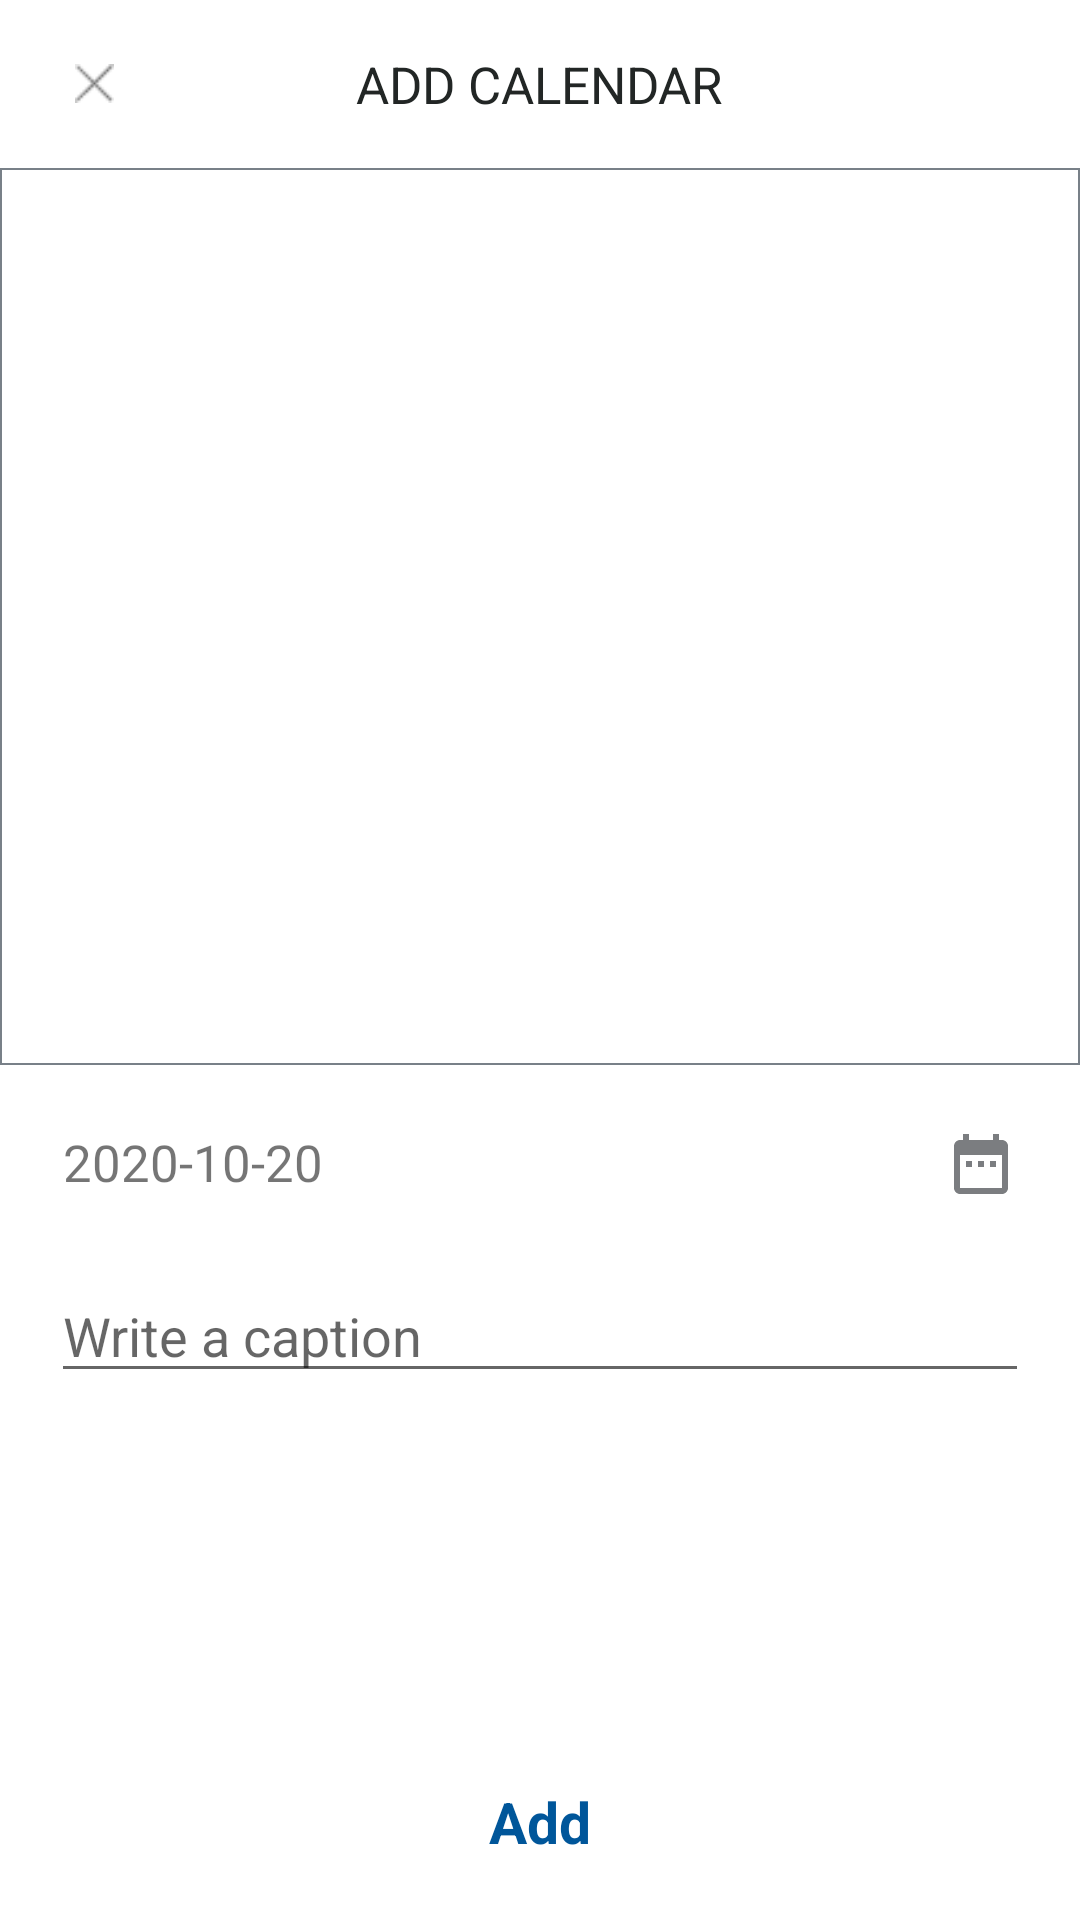

Reconstruct the res/layout file that produces this screen, plus the resources it refers to.
<!-- AndroidManifest.xml: application theme Theme.CroquisChallenge -->
<!-- res/layout/calendar_add_photo.xml -->
<?xml version="1.0" encoding="utf-8"?>
<LinearLayout xmlns:android="http://schemas.android.com/apk/res/android"
    xmlns:app="http://schemas.android.com/apk/res-auto"
    xmlns:tools="http://schemas.android.com/tools"
    android:layout_width="match_parent"
    android:layout_height="match_parent"
    android:orientation="vertical">

    <androidx.appcompat.widget.Toolbar
        android:id="@+id/toolbar"
        android:layout_width="match_parent"
        android:layout_height="?android:actionBarSize"
        android:background="?android:windowBackground" >

        <RelativeLayout
            android:layout_width="match_parent"
            android:layout_height="wrap_content"
            android:layout_marginHorizontal="25dp">

            <ImageView
                android:id="@+id/btn_close"
                android:layout_width="13dp"
                android:layout_height="13dp"
                android:layout_alignParentLeft="true"
                android:layout_centerVertical="true"
                android:src="@drawable/close" />

            <TextView
                android:id="@+id/add_toolbar_title"
                android:layout_width="wrap_content"
                android:layout_height="wrap_content"
                android:layout_centerInParent="true"
                android:gravity="center"
                android:text="ADD CALENDAR"
                android:textColor="@color/grey_dark"
                android:textSize="17sp" />

        </RelativeLayout>
    </androidx.appcompat.widget.Toolbar>

    <LinearLayout
        android:layout_width="match_parent"
        android:layout_height="match_parent"
        android:orientation="vertical">

        <RelativeLayout
            android:id="@+id/add_photo_click"
            android:layout_width="match_parent"
            android:layout_height="0dp"
            android:layout_weight="6.5">

            <ImageView
                android:id="@+id/imageView"
                android:layout_width="match_parent"
                android:layout_height="match_parent"
                android:background="@color/white"
                android:scaleType="fitCenter"
                android:src="@drawable/image_border" />

            <ImageView
                android:id="@+id/add"
                android:layout_width="25dp"
                android:layout_height="25dp"
                android:layout_centerInParent="true"
                android:src="@drawable/upload" />

        </RelativeLayout>

        <RelativeLayout
            android:layout_width="match_parent"
            android:layout_height="wrap_content"
            android:layout_marginHorizontal="21dp"
            android:layout_marginTop="21dp"
            android:orientation="horizontal">

            <TextView
                android:id="@+id/date"
                android:layout_width="wrap_content"
                android:layout_height="wrap_content"
                android:text="2020-10-20"
                android:textSize="17sp"/>

            <ImageView
                android:id="@+id/calendar"
                android:layout_width="wrap_content"
                android:layout_height="wrap_content"
                android:layout_alignParentRight="true"
                android:src="@drawable/ic_date" />
        </RelativeLayout>

        <ScrollView
            android:layout_width="match_parent"
            android:layout_height="0dp"
            android:layout_marginTop="13dp"
            android:layout_weight="3.5">

            <EditText
                android:id="@+id/editText"
                android:layout_width="match_parent"
                android:layout_height="match_parent"
                android:layout_marginHorizontal="17dp"
                android:layout_marginVertical="10dp"
                android:hint="Write a caption" />
        </ScrollView>

        <TextView
            android:id="@+id/btn_save"
            android:layout_width="wrap_content"
            android:layout_height="wrap_content"
            android:layout_gravity="center"
            android:layout_margin="10dp"
            android:padding="10dp"
            android:text="Add"
            android:textStyle="bold"
            android:textSize="19sp"
            android:textColor="@color/blue" />
    </LinearLayout>
</LinearLayout>
<!-- resources referenced by this layout -->
<resources>
  <color name="blue">#00569A</color>
  <color name="grey_dark">#222625</color>
  <color name="white">#FFFFFFFF</color>
  <!-- drawable close: png bitmap (drawable, 339 bytes) -->
  <!-- drawable ic_date (drawable) -->
  <vector android:height="24dp" android:tint="#7B7D80"
      android:viewportHeight="24" android:viewportWidth="24"
      android:width="24dp" xmlns:android="http://schemas.android.com/apk/res/android">
      <path android:fillColor="@android:color/white" android:pathData="M9,11L7,11v2h2v-2zM13,11h-2v2h2v-2zM17,11h-2v2h2v-2zM19,4h-1L18,2h-2v2L8,4L8,2L6,2v2L5,4c-1.11,0 -1.99,0.9 -1.99,2L3,20c0,1.1 0.89,2 2,2h14c1.1,0 2,-0.9 2,-2L21,6c0,-1.1 -0.9,-2 -2,-2zM19,20L5,20L5,9h14v11z"/>
  </vector>
  <!-- drawable image_border (drawable) -->
  <?xml version="1.0" encoding="utf-8"?>
  <shape xmlns:android="http://schemas.android.com/apk/res/android"
      android:shape="rectangle" >
      <solid android:color="@color/white" />
      <corners
          android:radius="0dp"/>
      <stroke
          android:width="0.7dp"
          android:color="#788088" />
  </shape>
  <style name="Theme.CroquisChallenge" parent="Theme.MaterialComponents.DayNight.NoActionBar">
          
          <item name="colorPrimary">@color/grey</item>
          <item name="colorPrimaryVariant">@color/grey_dark</item>
          <item name="colorOnPrimary">@color/white</item>
          
          <item name="colorSecondary">@color/teal_200</item>
          <item name="colorSecondaryVariant">@color/teal_700</item>
          <item name="colorOnSecondary">@color/black</item>
          
          <item name="android:statusBarColor" tools:targetApi="l">?attr/colorPrimaryVariant</item>
          
      </style>
  
      //BottomSheetStyle
  <color name="grey">#4A5159</color>
  <color name="teal_200">#FF03DAC5</color>
  <color name="teal_700">#FF018786</color>
  <color name="black">#FF000000</color>
</resources>
